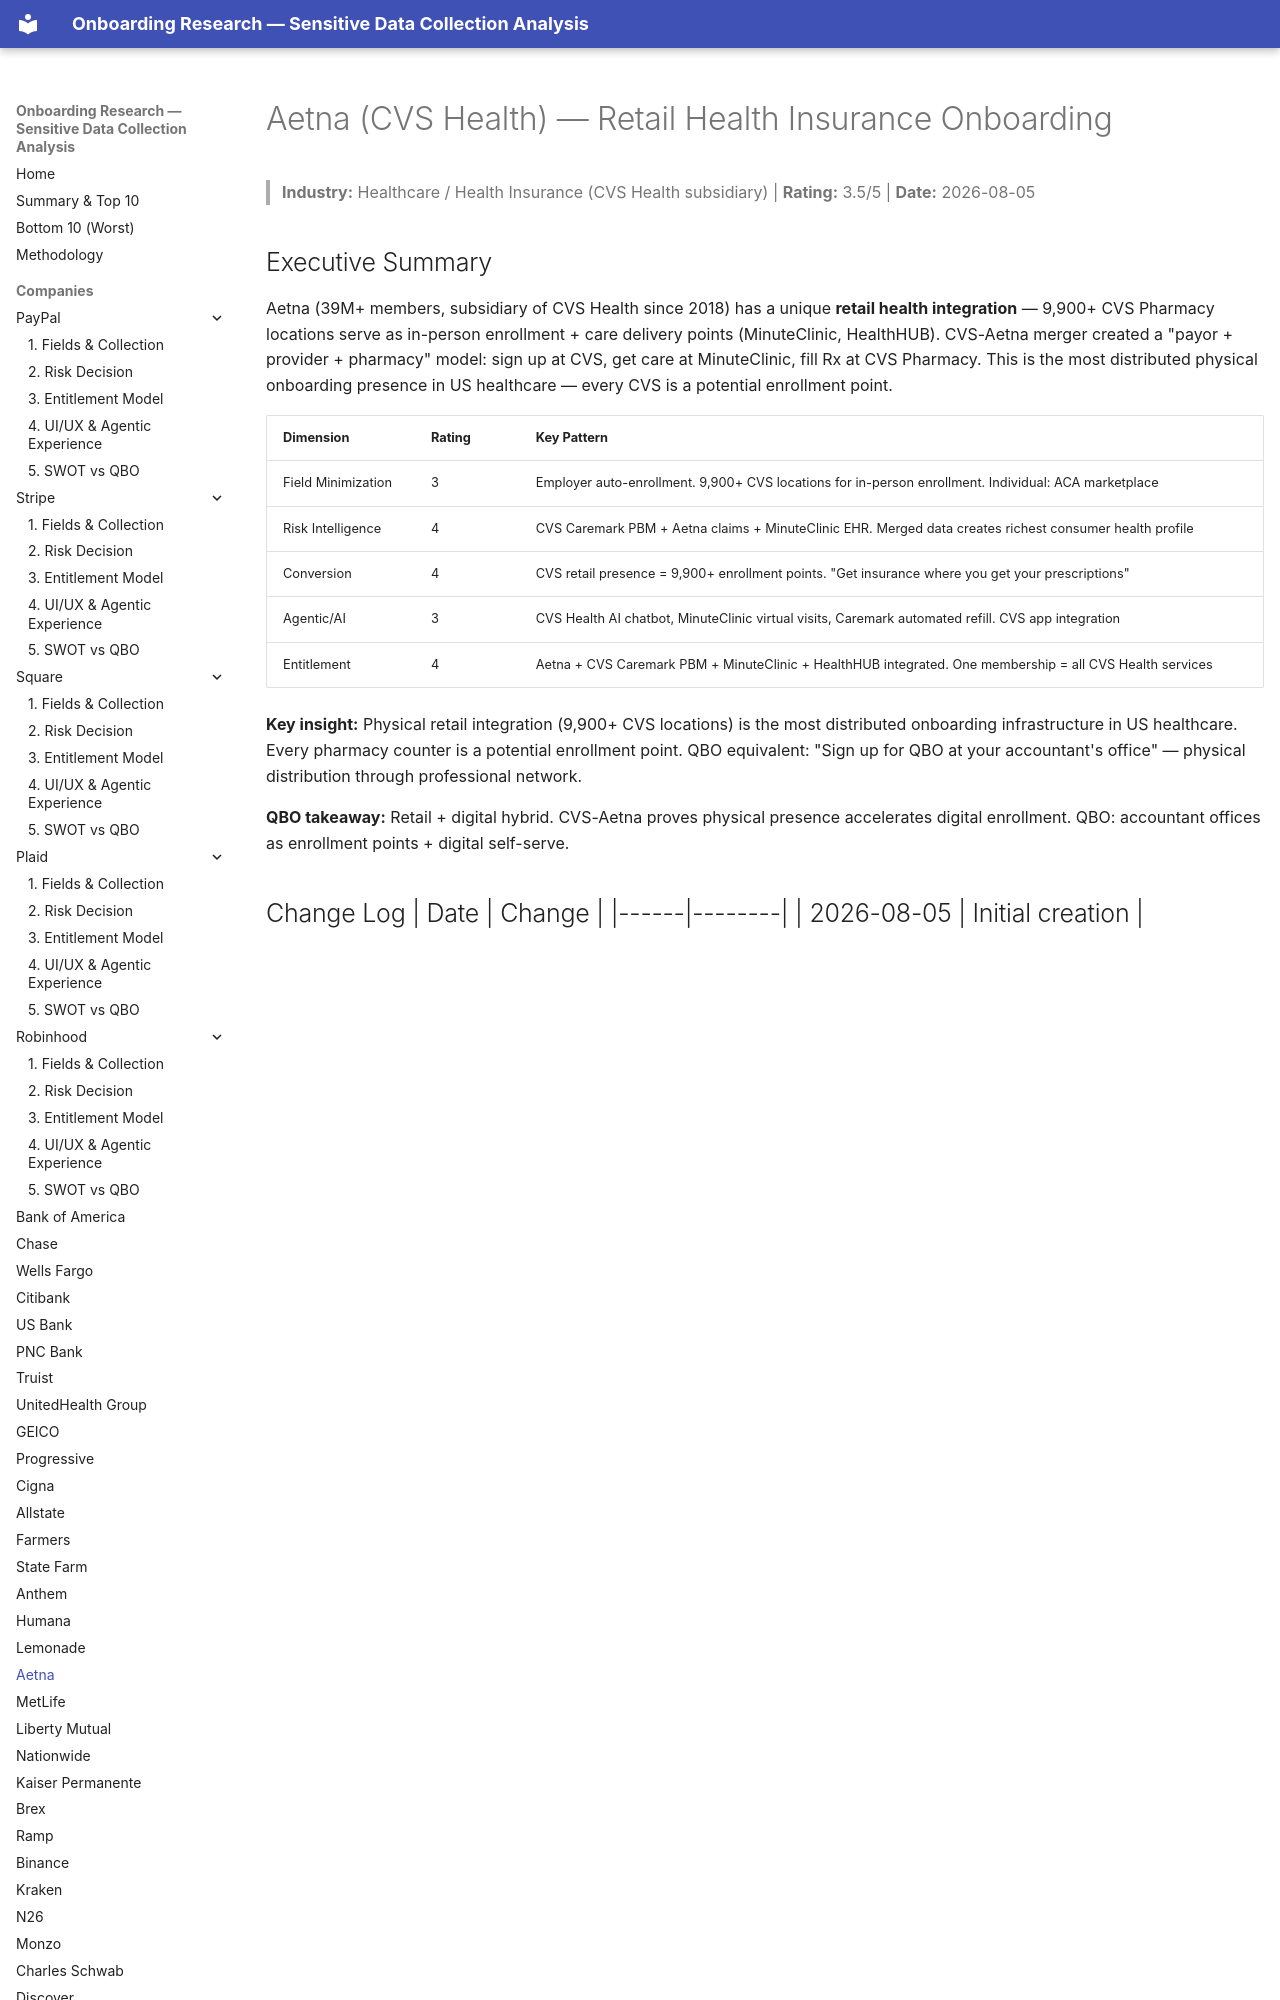

repository: cicidi/deterministic-ai-agent · page: aetna/index.html · generator: mkdocs

# Aetna (CVS Health) — Retail Health Insurance Onboarding
> **Industry:** Healthcare / Health Insurance (CVS Health subsidiary) | **Rating:** 3.5/5 | **Date:** 2026-08-05

## Executive Summary
Aetna (39M+ members, subsidiary of CVS Health since 2018) has a unique **retail health integration** — 9,900+ CVS Pharmacy locations serve as in-person enrollment + care delivery points (MinuteClinic, HealthHUB). CVS-Aetna merger created a "payor + provider + pharmacy" model: sign up at CVS, get care at MinuteClinic, fill Rx at CVS Pharmacy. This is the most distributed physical onboarding presence in US healthcare — every CVS is a potential enrollment point.
